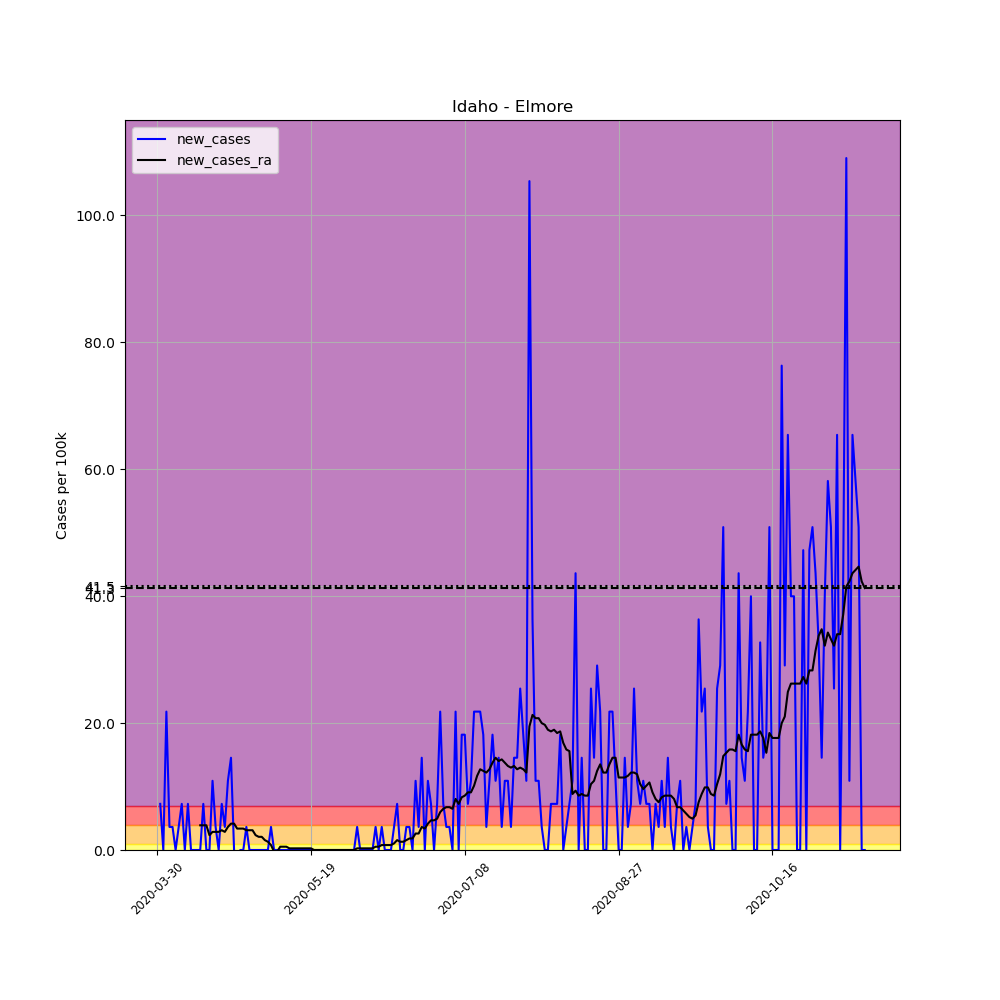

The table this chart was drawn from, first rows:
, date, county, state, fips, cases, deaths, COUNTY, STNAME, CTYNAME, POPESTIMATE2019, per_100k, new_cases, new_cases_ra
474401, 2020-03-30, Elmore, Idaho, 16039, 1, 0, 39, Idaho, Elmore, 27511, 3.635, , 
474402, 2020-03-31, Elmore, Idaho, 16039, 3, 0, 39, Idaho, Elmore, 27511, 10.9, 7.27, 
474403, 2020-04-01, Elmore, Idaho, 16039, 3, 0, 39, Idaho, Elmore, 27511, 10.9, 0.0, 
474404, 2020-04-02, Elmore, Idaho, 16039, 9, 0, 39, Idaho, Elmore, 27511, 32.71, 21.81, 
474405, 2020-04-03, Elmore, Idaho, 16039, 10, 0, 39, Idaho, Elmore, 27511, 36.35, 3.635, 
474406, 2020-04-04, Elmore, Idaho, 16039, 11, 0, 39, Idaho, Elmore, 27511, 39.98, 3.635, 
474407, 2020-04-05, Elmore, Idaho, 16039, 11, 0, 39, Idaho, Elmore, 27511, 39.98, 0.0, 
474408, 2020-04-06, Elmore, Idaho, 16039, 12, 0, 39, Idaho, Elmore, 27511, 43.62, 3.635, 
474409, 2020-04-07, Elmore, Idaho, 16039, 14, 0, 39, Idaho, Elmore, 27511, 50.89, 7.27, 
474410, 2020-04-08, Elmore, Idaho, 16039, 14, 0, 39, Idaho, Elmore, 27511, 50.89, 0.0, 
474411, 2020-04-09, Elmore, Idaho, 16039, 16, 0, 39, Idaho, Elmore, 27511, 58.16, 7.27, 
474412, 2020-04-10, Elmore, Idaho, 16039, 16, 0, 39, Idaho, Elmore, 27511, 58.16, 0.0, 
474413, 2020-04-11, Elmore, Idaho, 16039, 16, 0, 39, Idaho, Elmore, 27511, 58.16, 0.0, 
474414, 2020-04-12, Elmore, Idaho, 16039, 16, 0, 39, Idaho, Elmore, 27511, 58.16, 0.0, 
474415, 2020-04-13, Elmore, Idaho, 16039, 16, 0, 39, Idaho, Elmore, 27511, 58.16, 0.0, 3.895
474416, 2020-04-14, Elmore, Idaho, 16039, 18, 0, 39, Idaho, Elmore, 27511, 65.43, 7.27, 3.895
474417, 2020-04-15, Elmore, Idaho, 16039, 18, 0, 39, Idaho, Elmore, 27511, 65.43, 0.0, 3.895
474418, 2020-04-16, Elmore, Idaho, 16039, 18, 0, 39, Idaho, Elmore, 27511, 65.43, 0.0, 2.337
474419, 2020-04-17, Elmore, Idaho, 16039, 21, 0, 39, Idaho, Elmore, 27511, 76.33, 10.9, 2.856
474420, 2020-04-18, Elmore, Idaho, 16039, 22, 0, 39, Idaho, Elmore, 27511, 79.97, 3.635, 2.856
474421, 2020-04-19, Elmore, Idaho, 16039, 22, 0, 39, Idaho, Elmore, 27511, 79.97, 0.0, 2.856
474422, 2020-04-20, Elmore, Idaho, 16039, 24, 1, 39, Idaho, Elmore, 27511, 87.24, 7.27, 3.116
474423, 2020-04-21, Elmore, Idaho, 16039, 25, 1, 39, Idaho, Elmore, 27511, 90.87, 3.635, 2.856
474424, 2020-04-22, Elmore, Idaho, 16039, 28, 1, 39, Idaho, Elmore, 27511, 101.8, 10.9, 3.635
474425, 2020-04-23, Elmore, Idaho, 16039, 32, 1, 39, Idaho, Elmore, 27511, 116.3, 14.54, 4.154
474426, 2020-04-24, Elmore, Idaho, 16039, 32, 1, 39, Idaho, Elmore, 27511, 116.3, 0.0, 4.154
474427, 2020-04-25, Elmore, Idaho, 16039, 29, 2, 39, Idaho, Elmore, 27511, 105.4, -10.9, 3.375
474428, 2020-04-26, Elmore, Idaho, 16039, 29, 2, 39, Idaho, Elmore, 27511, 105.4, 0.0, 3.375
474429, 2020-04-27, Elmore, Idaho, 16039, 29, 2, 39, Idaho, Elmore, 27511, 105.4, 0.0, 3.375
474430, 2020-04-28, Elmore, Idaho, 16039, 30, 2, 39, Idaho, Elmore, 27511, 109, 3.635, 3.116
474431, 2020-04-29, Elmore, Idaho, 16039, 30, 2, 39, Idaho, Elmore, 27511, 109, 0.0, 3.116
474432, 2020-04-30, Elmore, Idaho, 16039, 30, 2, 39, Idaho, Elmore, 27511, 109, 0.0, 3.116
474433, 2020-05-01, Elmore, Idaho, 16039, 30, 2, 39, Idaho, Elmore, 27511, 109, 0.0, 2.337
474434, 2020-05-02, Elmore, Idaho, 16039, 30, 2, 39, Idaho, Elmore, 27511, 109, 0.0, 2.077
474435, 2020-05-03, Elmore, Idaho, 16039, 30, 2, 39, Idaho, Elmore, 27511, 109, 0.0, 2.077
474436, 2020-05-04, Elmore, Idaho, 16039, 30, 2, 39, Idaho, Elmore, 27511, 109, 0.0, 1.558
474437, 2020-05-05, Elmore, Idaho, 16039, 30, 2, 39, Idaho, Elmore, 27511, 109, 0.0, 1.298
474438, 2020-05-06, Elmore, Idaho, 16039, 31, 2, 39, Idaho, Elmore, 27511, 112.7, 3.635, 0.7789
474439, 2020-05-07, Elmore, Idaho, 16039, 31, 2, 39, Idaho, Elmore, 27511, 112.7, 0.0, -0.2596
474440, 2020-05-08, Elmore, Idaho, 16039, 31, 2, 39, Idaho, Elmore, 27511, 112.7, 0.0, -0.2596
474441, 2020-05-09, Elmore, Idaho, 16039, 31, 2, 39, Idaho, Elmore, 27511, 112.7, 0.0, 0.5193
474442, 2020-05-10, Elmore, Idaho, 16039, 31, 2, 39, Idaho, Elmore, 27511, 112.7, 0.0, 0.5193
474443, 2020-05-11, Elmore, Idaho, 16039, 31, 2, 39, Idaho, Elmore, 27511, 112.7, 0.0, 0.5193
474444, 2020-05-12, Elmore, Idaho, 16039, 31, 2, 39, Idaho, Elmore, 27511, 112.7, 0.0, 0.2596
474445, 2020-05-13, Elmore, Idaho, 16039, 31, 2, 39, Idaho, Elmore, 27511, 112.7, 0.0, 0.2596
474446, 2020-05-14, Elmore, Idaho, 16039, 31, 2, 39, Idaho, Elmore, 27511, 112.7, 0.0, 0.2596
474447, 2020-05-15, Elmore, Idaho, 16039, 31, 2, 39, Idaho, Elmore, 27511, 112.7, 0.0, 0.2596
474448, 2020-05-16, Elmore, Idaho, 16039, 31, 2, 39, Idaho, Elmore, 27511, 112.7, 0.0, 0.2596
474449, 2020-05-17, Elmore, Idaho, 16039, 31, 2, 39, Idaho, Elmore, 27511, 112.7, 0.0, 0.2596
474450, 2020-05-18, Elmore, Idaho, 16039, 31, 2, 39, Idaho, Elmore, 27511, 112.7, 0.0, 0.2596
474451, 2020-05-19, Elmore, Idaho, 16039, 31, 2, 39, Idaho, Elmore, 27511, 112.7, 0.0, 0.2596
474452, 2020-05-20, Elmore, Idaho, 16039, 31, 2, 39, Idaho, Elmore, 27511, 112.7, 0.0, 0.0
474453, 2020-05-21, Elmore, Idaho, 16039, 31, 2, 39, Idaho, Elmore, 27511, 112.7, 0.0, 0.0
474454, 2020-05-22, Elmore, Idaho, 16039, 31, 2, 39, Idaho, Elmore, 27511, 112.7, 0.0, 0.0
474455, 2020-05-23, Elmore, Idaho, 16039, 31, 2, 39, Idaho, Elmore, 27511, 112.7, 0.0, 0.0
474456, 2020-05-24, Elmore, Idaho, 16039, 31, 2, 39, Idaho, Elmore, 27511, 112.7, 0.0, 0.0
474457, 2020-05-25, Elmore, Idaho, 16039, 31, 2, 39, Idaho, Elmore, 27511, 112.7, 0.0, 0.0
474458, 2020-05-26, Elmore, Idaho, 16039, 31, 2, 39, Idaho, Elmore, 27511, 112.7, 0.0, 0.0
474459, 2020-05-27, Elmore, Idaho, 16039, 31, 2, 39, Idaho, Elmore, 27511, 112.7, 0.0, 0.0
474460, 2020-05-28, Elmore, Idaho, 16039, 31, 2, 39, Idaho, Elmore, 27511, 112.7, 0.0, 0.0
... 171 more rows
